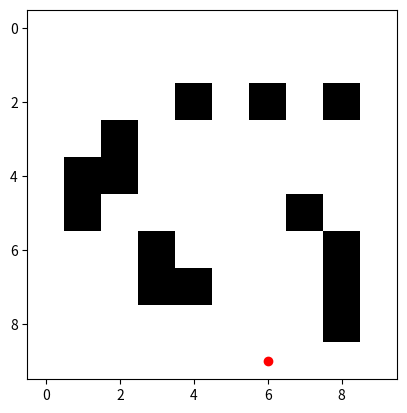
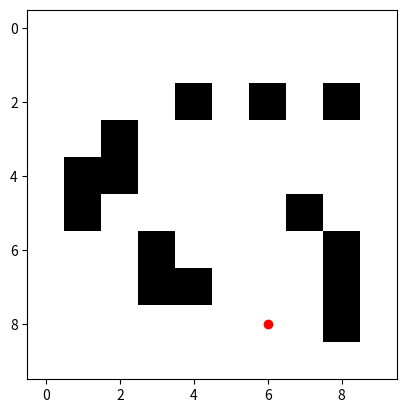
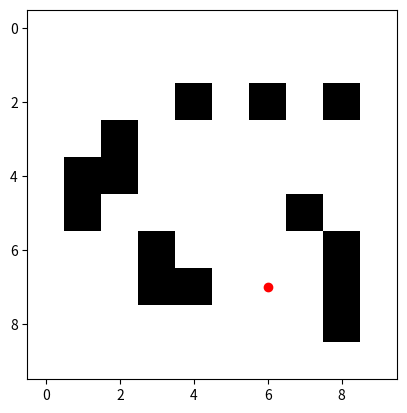
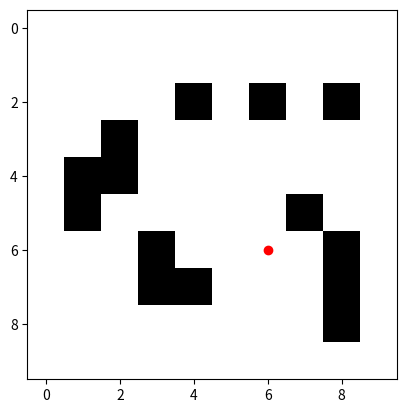
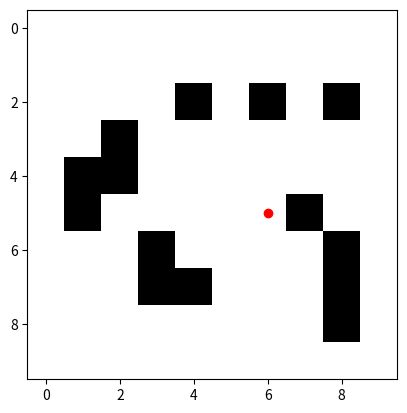
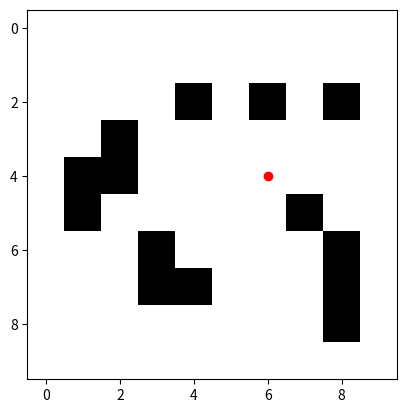
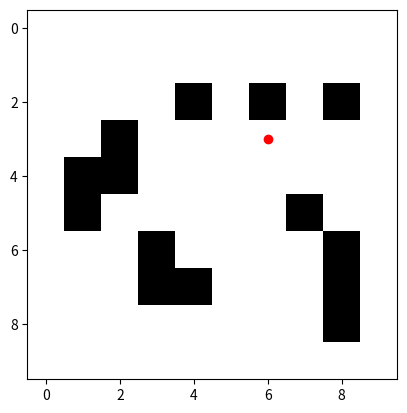
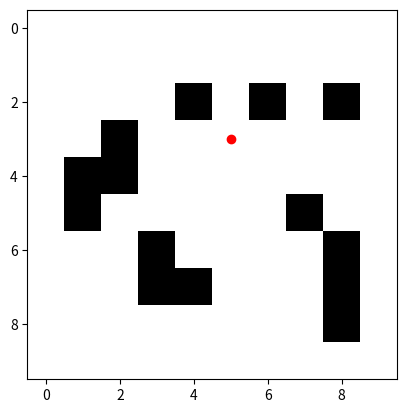

Here is the Python script that generated these plots, in order:
from matplotlib import pyplot
import random

# Define the dimensions of the maze
MAZE_WIDTH = 10
MAZE_HEIGHT = 10


maze = []
for _ in range(MAZE_HEIGHT):
    maze.append([True] * MAZE_WIDTH)

# Randomly generate the walls and obstacles in the maze
for y in range(1, MAZE_HEIGHT - 1):
    for x in range(1, MAZE_WIDTH - 1):
        if random.random() < 0.3:
            maze[y][x] = False

# Define the starting position of the robot
# Choose a random starting position for the robot
found_start = False
while not found_start:
    robot_x = random.randint(0, MAZE_WIDTH - 1)
    robot_y = random.randint(0, MAZE_HEIGHT - 1)
    if maze[robot_y][robot_x] and (maze[robot_y - 1][robot_x] or maze[robot_y][robot_x - 1] or maze[robot_y][robot_x + 1] or maze[robot_y + 1][robot_x]):
        found_start = True

# Set the starting position of the robot
robot_x = robot_x
robot_y = robot_y



# Choose a random goal position
found_goal = False
while not found_goal:
    goal_x = random.randint(0, MAZE_WIDTH - 1)
    goal_y = random.randint(0, MAZE_HEIGHT - 1)
    if maze[goal_y][goal_x] and (robot_x, robot_y) != (goal_x, goal_y):
        found_goal = True

# Set the goal position
goal_x = goal_x
goal_y = goal_y

print("Starting Point:", (robot_x, robot_y))
print("Destination Point:", (goal_x, goal_y))


# Define the maze as a grid of booleans, where False represents a wall and
# True represents a free space


# Initialize a new figure with pyplot.figure



# Define the robot's direction
# 0 = North, 1 = East

direction = 0

# Define the robot's movement
# 1 = move forward, 0 = do not move
movement = 1

# Define the robot's memory
memory = []

# Define the maximum number of steps the robot should take before giving up
max_steps = 1000

# Define the current step count
step_count = 0

# Define a function to check if the robot has reached the goal
def check_goal(x, y):
    if x == goal_x and y == goal_y:
        return True
    else:
        return False

# Define a function to move the robot forward
def move_forward(x, y, d):
    if d == 0:
        # If the robot is facing north, decrement the y coordinate
        y -= 1
    elif d == 1:
        # If the robot is facing east, increment the x coordinate
        x += 1
    elif d == 2:
        # If the robot is facing south, increment the y coordinate
        y += 1
    elif d == 3:
        # If the robot is facing west, decrement the x coordinate
        x -= 1
    return x, y

# Define a function to turn the robot left
def turn_left(d):
    # Decrement the direction by 1, but wrap around if necessary
    d = (d - 1) % 4
    return d

# Define a function to turn the robot right
def turn_right(d):
    # Increment the direction by 1, but wrap around if necessary
    d = (d + 1) % 4
    return d

# Define a function to check if the space in front of the robot is free
def check_front(x, y, d):
    if d == 0:
        # If the robot is facing north, check the space above it
        if y > 0 and maze[y - 1][x]:
            return True
        else:
            return False
    elif d == 1:
        # If the robot is facing east, check the space to the right of it
        if x < MAZE_WIDTH - 1 and maze[y][x + 1]:
            return True
        else:
            return False
    elif d == 2:
        # If the robot is facing south, check the space below it
        if y < MAZE_HEIGHT - 1 and maze[y + 1][x]:
            return True
        else:
            return False
    elif d == 3:
        # If the robot is facing west, check the space to the left of it
        if x > 0 and maze[y][x - 1]:
            return True
        else:
            return False

# Main loop
while not check_goal(robot_x, robot_y) and step_count < max_steps:
    print(f"Robot position: ({robot_x}, {robot_y}), direction: {direction}")
    fig = pyplot.figure()
    ax = fig.add_subplot(111)
    ax.imshow(maze, cmap="gray", interpolation="nearest", origin="upper")
    ax.plot(robot_x, robot_y, "ro")
    fig = pyplot.figure()
    pyplot.show()
    
    # If the robot is blocked and has not reached the goal, add its current
    # position to its memory
    if not check_front(robot_x, robot_y, direction) and not check_goal(robot_x, robot_y):
        memory.append((robot_x, robot_y))

    # If the robot can move forward, do so
    if check_front(robot_x, robot_y, direction):
        robot_x, robot_y = move_forward(robot_x, robot_y, direction)
    # Otherwise, turn left and try moving forward again
    else:
        direction = turn_left(direction)
        if check_front(robot_x, robot_y, direction):
            robot_x, robot_y = move_forward(robot_x, robot_y, direction)

    # Increment the step count
    

    
    step_count += 1
    
    # If the robot has reached the goal, print a success message
if check_goal(robot_x, robot_y):
    print(f"Robot position: ({robot_x}, {robot_y}), direction: {direction}")
    print(f"The robot has reached the goal in {step_count} steps!")
# Otherwise, print a failure message
else:
    print(f"The robot failed to reach the goal after {max_steps} steps.")

